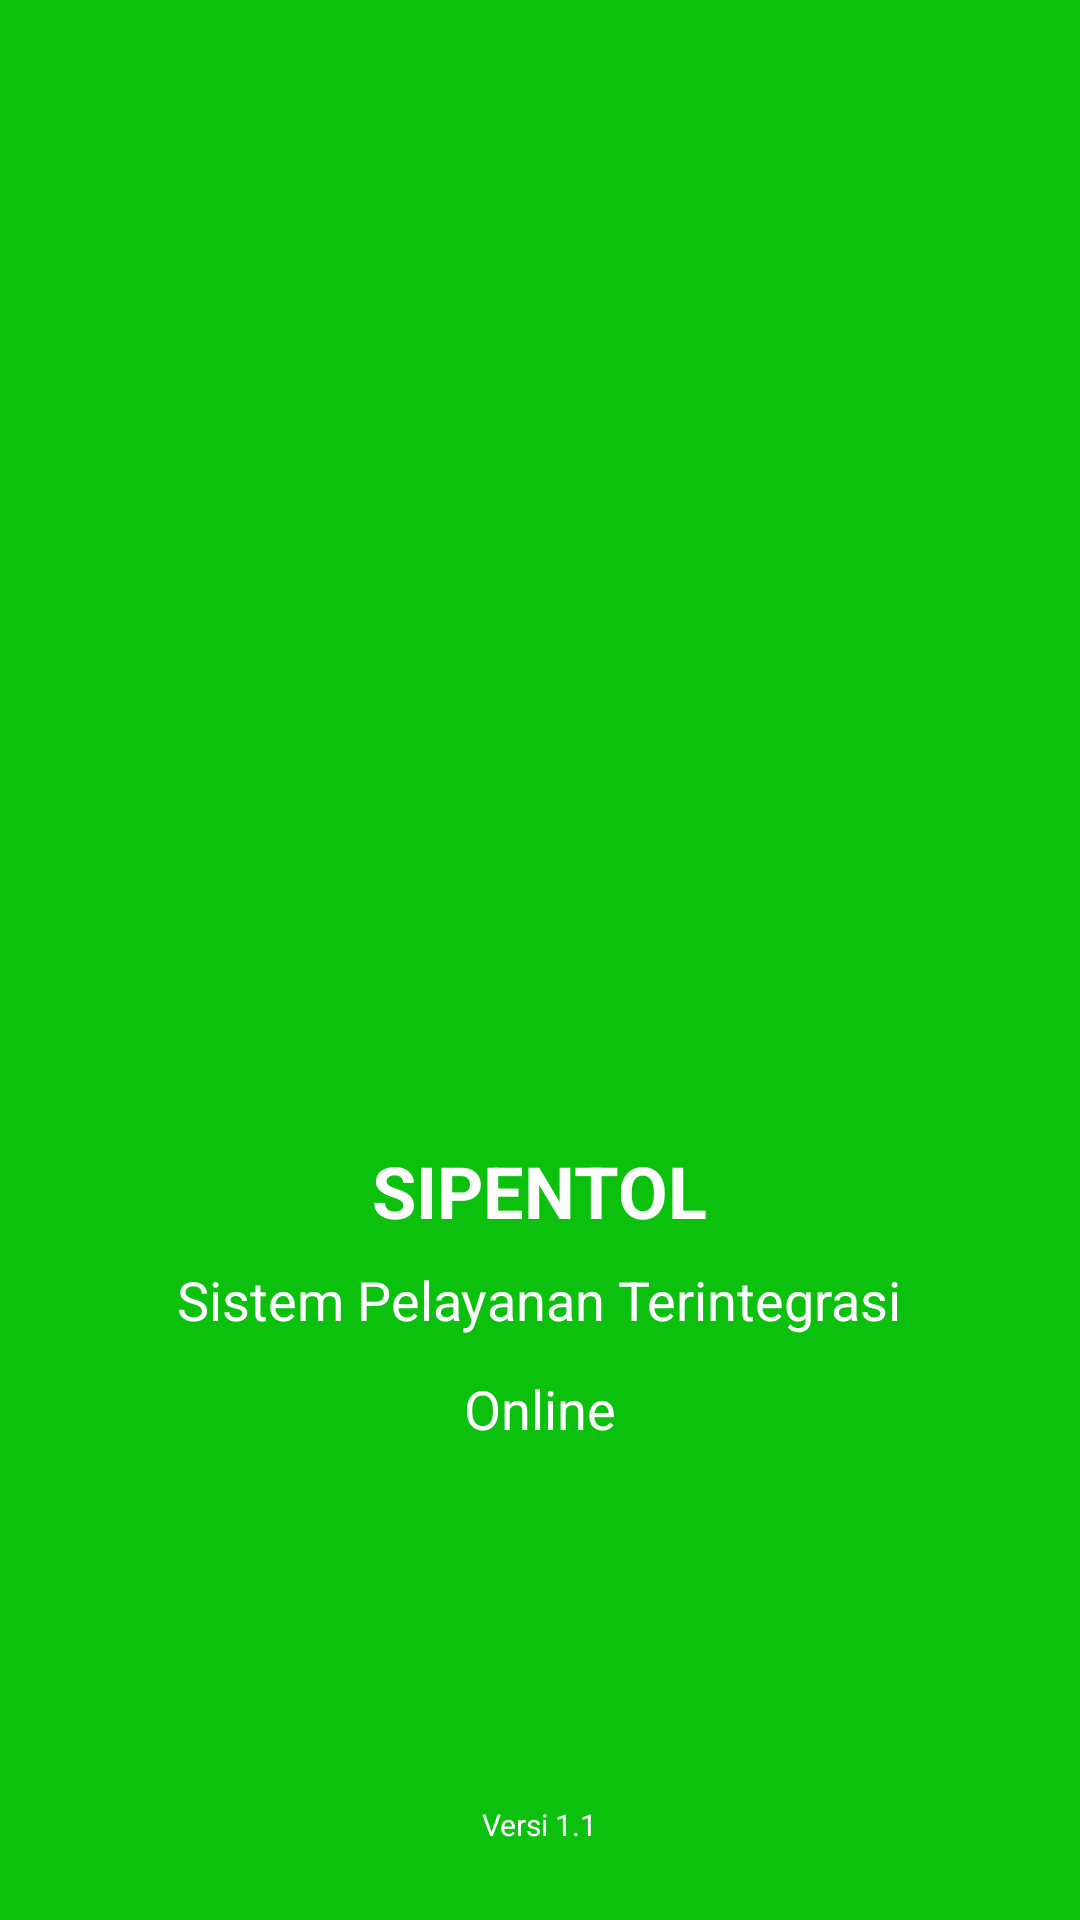

The Android layout XML behind this screen, and the referenced resources:
<!-- AndroidManifest.xml: application theme AppTheme -->
<!-- res/layout/activity_splash.xml -->
<?xml version="1.0" encoding="utf-8"?>
<RelativeLayout xmlns:android="http://schemas.android.com/apk/res/android"
    xmlns:tools="http://schemas.android.com/tools"
    android:layout_width="match_parent"
    android:layout_height="match_parent"
    android:background="#0bc10e"
    android:orientation="vertical">

    <ImageView
        android:id="@+id/LogoRSUD"
        android:layout_width="140dp"
        android:layout_height="134dp"
        android:layout_alignParentTop="true"
        android:layout_centerHorizontal="true"
        android:layout_gravity="center"
        android:layout_marginTop="103dp"
        android:src="@drawable/rsud_klu_logo" />

    <TextView
        android:layout_width="wrap_content"
        android:layout_height="30dp"
        android:layout_below="@+id/textView"
        android:layout_centerHorizontal="true"
        android:layout_gravity="center_horizontal"
        android:layout_marginTop="-192dp"
        android:paddingTop="2dip"
        android:text="H. Damanhuri - Barabai"
        android:textColor="#ffffff"
        android:textSize="20dip" />


    <TextView
        android:layout_width="wrap_content"
        android:layout_height="wrap_content"
        android:layout_alignParentBottom="true"
        android:layout_centerHorizontal="true"
        android:layout_gravity="center_horizontal"
        android:layout_marginBottom="25dp"
        android:paddingTop="5dip"
        android:text="Versi 1.1"
        android:textColor="#ffffff"
        android:textSize="10dip" />

    <TextView
        android:id="@+id/txtSIPENTOL"
        android:layout_width="wrap_content"
        android:layout_height="wrap_content"
        android:layout_alignParentBottom="true"
        android:layout_centerHorizontal="true"
        android:layout_marginBottom="227dp"
        android:text="SIPENTOL"
        android:textColor="#ffffff"
        android:textSize="24sp"
        android:textStyle="bold" />

    <TextView
        android:id="@+id/txtSubJudul"
        android:layout_width="wrap_content"
        android:layout_height="36dp"
        android:layout_alignParentBottom="true"
        android:layout_centerHorizontal="true"
        android:layout_marginBottom="183dp"
        android:text="Sistem Pelayanan Terintegrasi"
        android:textColor="#ffffff"
        android:textSize="18sp" />

    <TextView
        android:id="@+id/txtSubjudul2"
        android:layout_width="wrap_content"
        android:layout_height="wrap_content"
        android:layout_below="@+id/txtSubJudul"
        android:layout_centerHorizontal="true"
        android:layout_marginTop="-183dp"
        android:text="Online"
        android:textColor="#ffff"
        android:textSize="18sp" />

</RelativeLayout>
<!-- resources referenced by this layout -->
<resources>
  <style name="AppTheme" parent="Theme.AppCompat.Light.DarkActionBar">
          
          <item name="colorPrimary">@color/colorPrimary</item>
          <item name="colorPrimaryDark">#0bc10e</item>
          <item name="colorAccent">@color/colorAccent</item>
      </style>
  <color name="colorPrimary">#0bc10e</color>
  <color name="colorAccent">#FF4081</color>
</resources>
